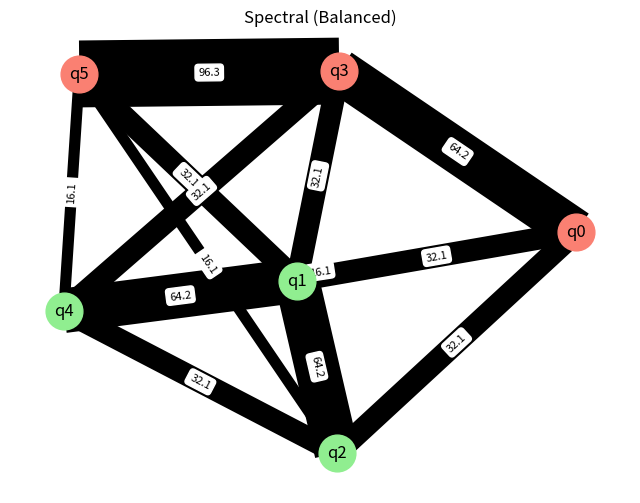
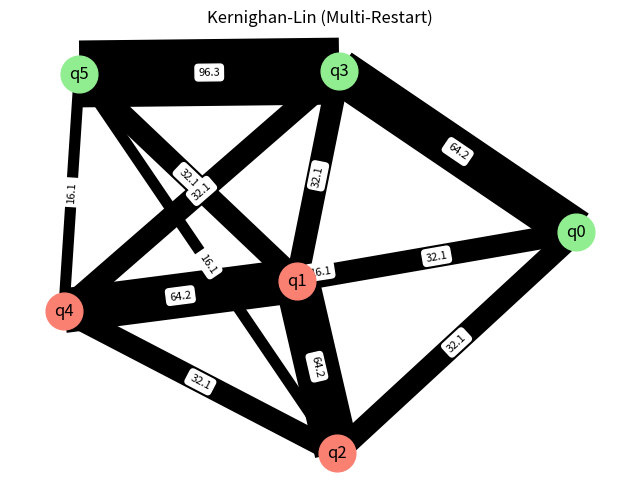
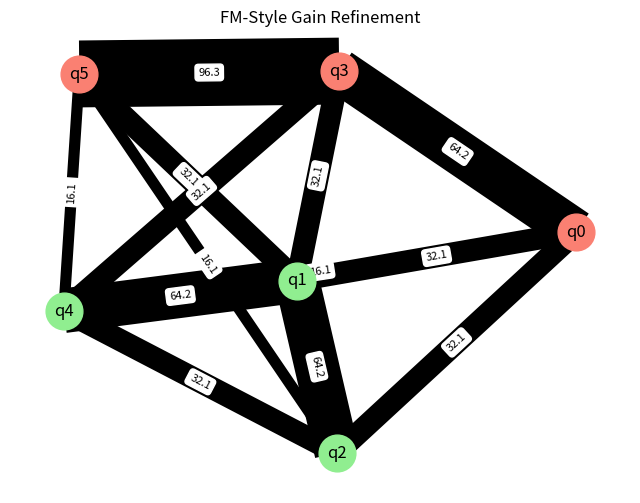
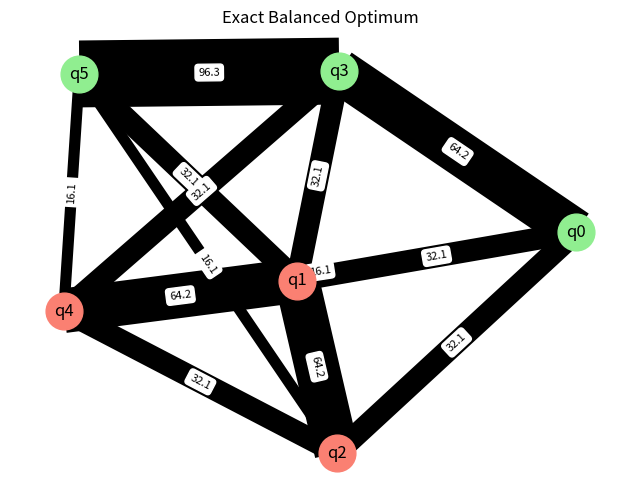

Write Python code to recreate these figures, in order.
# =============================================================================
# IMPROVED QUBIT-TO-QUDIT / QUQUART MAPPING EXPERIMENT
# WITH IBM-INSPIRED HARDWARE GATE COSTS
#
# Major upgrades:
#   1. Proper balanced spectral partitioning
#   2. Multi-restart Kernighan-Lin
#   3. Stronger FM-style gain-based local refinement
#   4. Layer-aware circuit generation and temporal cost modeling
#   5. IBM-inspired hardware-aware gate costs
#   6. Richer cost function:
#        - total cross penalty
#        - bottleneck penalty
#        - internal load imbalance
#        - temporal sum
#        - temporal peak
#        - normalized cross penalty
#   7. Exact balanced optimum for small systems
#   8. Optional visualization
# =============================================================================

import random
import builtins
import itertools
from collections import defaultdict

import networkx as nx
import matplotlib.pyplot as plt
import numpy as np


# =============================================================================
# IBM-INSPIRED HARDWARE COST MODEL
#
# These are representative IBM-style values, not universal constants.
# Based on IBM-style calibration concepts:
#   - single-qubit X / SX are cheap
#   - two-qubit CX-like entanglers are much more expensive
#   - RZ / Z are treated as virtual with effectively zero hardware cost
#
# We convert duration + error into one scalar gate cost.
# =============================================================================

IBM_GATE_PROFILE = {
    # Single-qubit gates
    "X":     {"duration_ns": 35.5,      "error": 4.13e-4},
    "SX":    {"duration_ns": 35.5,      "error": 4.13e-4},
    "RZ":    {"duration_ns": 0.0,       "error": 0.0},
    "Z":     {"duration_ns": 0.0,       "error": 0.0},   # treated like virtual RZ

    # Two-qubit entangler proxy from representative IBM CX-style calibration data
    "CX":    {"duration_ns": 387.55125, "error": 8.755e-3},
    "CNOT":  {"duration_ns": 387.55125, "error": 8.755e-3},

    # For this model, treat CZ / iSWAP as generic 2-qubit entangling proxies
    "CZ":    {"duration_ns": 387.55125, "error": 8.755e-3},
    "iSWAP": {"duration_ns": 387.55125, "error": 8.755e-3},

    # SWAP approximated as 3 CX-like entanglers
    "SWAP":  {"duration_ns": 3 * 387.55125, "error": 3 * 8.755e-3},
}

IBM_REF_DURATION_NS = IBM_GATE_PROFILE["X"]["duration_ns"]
IBM_REF_ERROR = IBM_GATE_PROFILE["X"]["error"]

# Tune these if you want to emphasize latency vs reliability differently
DURATION_WEIGHT = 0.5
ERROR_WEIGHT = 0.5


def hardware_scalar_cost(gate_name):
    """
    Convert IBM-style duration + error into a normalized scalar cost.
    Everything is normalized relative to X.
    """
    profile = IBM_GATE_PROFILE[gate_name]

    duration_ratio = (
        profile["duration_ns"] / IBM_REF_DURATION_NS
        if IBM_REF_DURATION_NS > 0 else 0.0
    )

    error_ratio = (
        profile["error"] / IBM_REF_ERROR
        if IBM_REF_ERROR > 0 else 0.0
    )

    return DURATION_WEIGHT * duration_ratio + ERROR_WEIGHT * error_ratio


# These replace the old hand-set weights
GATE_BASE_WEIGHTS = {
    "CNOT": hardware_scalar_cost("CNOT"),
    "CZ": hardware_scalar_cost("CZ"),
    "SWAP": hardware_scalar_cost("SWAP"),
    "iSWAP": hardware_scalar_cost("iSWAP"),
}


# =============================================================================
# DEFAULT COST CONFIGURATION
# =============================================================================

DEFAULT_CONFIG = {
    # Extra penalty if an interaction must cross ququart boundaries
    "cross_penalty_multiplier": {
        "CNOT": 1.35,
        "CZ": 1.25,
        "SWAP": 1.60,
        "iSWAP": 1.30,
    },
    "alpha_total_cross": 1.00,
    "beta_bottleneck": 0.35,
    "gamma_internal_imbalance": 0.20,
    "delta_temporal_sum": 0.40,
    "epsilon_temporal_peak": 0.30,
    "zeta_normalized_cross": 0.75,
}


# =============================================================================
# RANDOM CIRCUIT GENERATION (LAYER-AWARE)
# =============================================================================

def generate_random_circuit(
    min_qubits=6,
    max_qubits=14,
    min_gates=20,
    max_gates=60,
    max_layers=None,
    seed=None
):
    if seed is not None:
        random.seed(seed)
        np.random.seed(seed)

    n = random.choice([q for q in range(min_qubits, max_qubits + 1) if q % 2 == 0])
    qubits = [f"q{i}" for i in range(n)]

    num_gates = random.randint(min_gates, max_gates)

    if max_layers is None:
        max_layers = max(4, n)

    circuit = []

    for _ in range(num_gates):
        q1, q2 = random.sample(qubits, 2)
        gate = random.choice(list(GATE_BASE_WEIGHTS.keys()))
        layer = random.randint(0, max_layers - 1)

        circuit.append({
            "q1": q1,
            "q2": q2,
            "gate": gate,
            "layer": layer
        })

    circuit.sort(key=lambda g: g["layer"])
    return qubits, circuit


# =============================================================================
# BUILD AGGREGATE INTERACTION GRAPH
# =============================================================================

def build_interaction_graph(qubits, circuit):
    G = nx.Graph()
    G.add_nodes_from(qubits)

    interactions = defaultdict(lambda: defaultdict(int))

    for gate_event in circuit:
        key = tuple(sorted((gate_event["q1"], gate_event["q2"])))
        interactions[key][gate_event["gate"]] += 1

    for (q1, q2), gate_dict in interactions.items():
        base_weight = builtins.sum(
            GATE_BASE_WEIGHTS[g] * count
            for g, count in gate_dict.items()
        )

        G.add_edge(
            q1,
            q2,
            weight=base_weight,
            gate_hist=dict(gate_dict)
        )

    return G, interactions


# =============================================================================
# BUILD PER-LAYER GRAPHS
# =============================================================================

def build_layer_graphs(qubits, circuit):
    layers = defaultdict(list)

    for gate_event in circuit:
        layers[gate_event["layer"]].append(gate_event)

    layer_graphs = {}

    for layer_idx, gates in layers.items():
        G = nx.Graph()
        G.add_nodes_from(qubits)

        pair_hist = defaultdict(lambda: defaultdict(int))

        for gate_event in gates:
            key = tuple(sorted((gate_event["q1"], gate_event["q2"])))
            pair_hist[key][gate_event["gate"]] += 1

        for (q1, q2), gate_dict in pair_hist.items():
            weight = builtins.sum(
                GATE_BASE_WEIGHTS[g] * count
                for g, count in gate_dict.items()
            )
            G.add_edge(
                q1,
                q2,
                weight=weight,
                gate_hist=dict(gate_dict)
            )

        layer_graphs[layer_idx] = G

    return layer_graphs


# =============================================================================
# HARDWARE-AWARE CROSSING PENALTY
# =============================================================================

def partition_gate_penalty(gate_hist, config):
    penalty = 0.0

    for gate, count in gate_hist.items():
        base = GATE_BASE_WEIGHTS[gate]
        multiplier = config["cross_penalty_multiplier"][gate]
        penalty += count * base * multiplier

    return penalty


# =============================================================================
# HELPER METRICS
# =============================================================================

def compute_internal_weight(graph, group):
    total = 0.0
    for u, v, data in graph.edges(data=True):
        if u in group and v in group:
            total += data["weight"]
    return total


def compute_partition_loads(graph, A, B):
    return compute_internal_weight(graph, A), compute_internal_weight(graph, B)


def compute_cross_stats(graph, A, B, config):
    cross_base_weights = []
    cross_penalties = []
    cross_edges = []

    for u, v, data in graph.edges(data=True):
        if (u in A and v in B) or (u in B and v in A):
            base_weight = data["weight"]
            penalty_weight = partition_gate_penalty(data.get("gate_hist", {}), config)

            cross_base_weights.append(base_weight)
            cross_penalties.append(penalty_weight)
            cross_edges.append((u, v, penalty_weight))

    return {
        "cross_weight_sum": builtins.sum(cross_base_weights),
        "cross_penalty_sum": builtins.sum(cross_penalties),
        "max_cross_penalty": max(cross_penalties) if cross_penalties else 0.0,
        "cross_edge_count": len(cross_edges),
        "cross_edges": cross_edges,
    }


def compute_temporal_cross_cost(layer_graphs, A, B, config):
    per_layer_costs = {}

    for layer_idx, layer_graph in layer_graphs.items():
        stats = compute_cross_stats(layer_graph, A, B, config)
        per_layer_costs[layer_idx] = stats["cross_penalty_sum"]

    temporal_sum = builtins.sum(per_layer_costs.values())
    temporal_peak = max(per_layer_costs.values()) if per_layer_costs else 0.0

    return temporal_sum, temporal_peak, per_layer_costs


# =============================================================================
# FULL COST BREAKDOWN
# =============================================================================

def cost_breakdown(graph, layer_graphs, A, B, config):
    cross_stats = compute_cross_stats(graph, A, B, config)

    internal_A, internal_B = compute_partition_loads(graph, A, B)
    internal_imbalance = abs(internal_A - internal_B)

    total_graph_weight = builtins.sum(
        data["weight"] for _, _, data in graph.edges(data=True)
    )

    normalized_cross = (
        cross_stats["cross_penalty_sum"] / total_graph_weight
        if total_graph_weight > 0 else 0.0
    )

    temporal_sum, temporal_peak, per_layer_costs = compute_temporal_cross_cost(
        layer_graphs, A, B, config
    )

    total_cost = (
        config["alpha_total_cross"] * cross_stats["cross_penalty_sum"]
        + config["beta_bottleneck"] * cross_stats["max_cross_penalty"]
        + config["gamma_internal_imbalance"] * internal_imbalance
        + config["delta_temporal_sum"] * temporal_sum
        + config["epsilon_temporal_peak"] * temporal_peak
        + config["zeta_normalized_cross"] * normalized_cross
    )

    return {
        "total_cost": total_cost,
        "cross_weight_sum": cross_stats["cross_weight_sum"],
        "cross_penalty_sum": cross_stats["cross_penalty_sum"],
        "max_cross_penalty": cross_stats["max_cross_penalty"],
        "cross_edge_count": cross_stats["cross_edge_count"],
        "internal_A": internal_A,
        "internal_B": internal_B,
        "internal_imbalance": internal_imbalance,
        "normalized_cross": normalized_cross,
        "temporal_sum": temporal_sum,
        "temporal_peak": temporal_peak,
        "per_layer_costs": per_layer_costs,
    }


def objective(graph, layer_graphs, A, B, config):
    return cost_breakdown(graph, layer_graphs, A, B, config)["total_cost"]


# =============================================================================
# RANDOM BALANCED PARTITION
# =============================================================================

def random_balanced_partition(nodes, rng=None):
    nodes = list(nodes)

    if rng is None:
        random.shuffle(nodes)
    else:
        rng.shuffle(nodes)

    half = len(nodes) // 2
    return set(nodes[:half]), set(nodes[half:])


# =============================================================================
# PROPER BALANCED SPECTRAL PARTITIONING
# =============================================================================

def spectral_partition_balanced(graph):
    nodes = list(graph.nodes())

    if len(nodes) == 2:
        return {nodes[0]}, {nodes[1]}

    L = nx.laplacian_matrix(
        graph,
        nodelist=nodes,
        weight="weight"
    ).astype(float).todense()

    eigenvalues, eigenvectors = np.linalg.eigh(L)
    fiedler_vector = np.asarray(eigenvectors[:, 1]).flatten()

    order = np.argsort(fiedler_vector)
    half = len(nodes) // 2

    A = {nodes[i] for i in order[:half]}
    B = {nodes[i] for i in order[half:]}

    return A, B


# =============================================================================
# MULTI-RESTART KERNIGHAN-LIN
# =============================================================================

def kernighan_lin_best_of_restarts(graph, layer_graphs, config, restarts=20, seed=None):
    rng = random.Random(seed)
    best = None

    for _ in range(restarts):
        A0, B0 = random_balanced_partition(graph.nodes(), rng=rng)

        A, B = nx.algorithms.community.kernighan_lin_bisection(
            graph,
            partition=(A0, B0),
            weight="weight"
        )

        A, B = set(A), set(B)
        score = objective(graph, layer_graphs, A, B, config)

        if best is None or score < best["score"]:
            best = {"A": A, "B": B, "score": score}

    return best["A"], best["B"]


# =============================================================================
# FM-STYLE GAIN-BASED LOCAL REFINEMENT
# =============================================================================

def swap_gain_estimate(graph, a, b, A, B):
    gain = 0.0

    for nbr in graph.neighbors(a):
        w = graph[a][nbr]["weight"]
        if nbr in A:
            gain += w
        elif nbr in B:
            gain -= w

    for nbr in graph.neighbors(b):
        w = graph[b][nbr]["weight"]
        if nbr in B:
            gain += w
        elif nbr in A:
            gain -= w

    if graph.has_edge(a, b):
        gain -= 2 * graph[a][b]["weight"]

    return gain


def fm_style_pair_refinement(graph, layer_graphs, config, initial_A, initial_B, max_passes=10):
    A = set(initial_A)
    B = set(initial_B)

    best_global_A = set(A)
    best_global_B = set(B)
    best_global_score = objective(graph, layer_graphs, A, B, config)

    for _ in range(max_passes):
        unlocked_A = set(A)
        unlocked_B = set(B)

        move_sequence = []
        current_A = set(A)
        current_B = set(B)

        while unlocked_A and unlocked_B:
            candidates = []

            for a in unlocked_A:
                for b in unlocked_B:
                    est_gain = swap_gain_estimate(graph, a, b, current_A, current_B)
                    candidates.append((est_gain, a, b))

            if not candidates:
                break

            candidates.sort(key=lambda x: x[0], reverse=True)
            _, a_star, b_star = candidates[0]

            current_A.remove(a_star)
            current_B.remove(b_star)

            current_A.add(b_star)
            current_B.add(a_star)

            unlocked_A.remove(a_star)
            unlocked_B.remove(b_star)

            current_score = objective(graph, layer_graphs, current_A, current_B, config)
            move_sequence.append((set(current_A), set(current_B), current_score))

        if not move_sequence:
            break

        best_prefix_A, best_prefix_B, best_prefix_score = min(
            move_sequence,
            key=lambda x: x[2]
        )

        if best_prefix_score < best_global_score:
            A, B = best_prefix_A, best_prefix_B
            best_global_A = set(A)
            best_global_B = set(B)
            best_global_score = best_prefix_score
        else:
            break

    return best_global_A, best_global_B


def multi_restart_fm_style(graph, layer_graphs, config, restarts=20, max_passes=10, seed=None):
    rng = random.Random(seed)
    best = None

    for _ in range(restarts):
        A0, B0 = random_balanced_partition(graph.nodes(), rng=rng)
        A, B = fm_style_pair_refinement(
            graph,
            layer_graphs,
            config,
            A0,
            B0,
            max_passes=max_passes
        )
        score = objective(graph, layer_graphs, A, B, config)

        if best is None or score < best["score"]:
            best = {"A": A, "B": B, "score": score}

    return best["A"], best["B"]


# =============================================================================
# EXACT BALANCED OPTIMUM (SMALL N ONLY)
# =============================================================================

def exact_balanced_partition(graph, layer_graphs, config, max_exact_qubits=10):
    nodes = list(graph.nodes())
    n = len(nodes)

    if n > max_exact_qubits:
        return None

    half = n // 2
    anchor = nodes[0]
    others = nodes[1:]

    best = None

    for combo in itertools.combinations(others, half - 1):
        A = {anchor, *combo}
        B = set(nodes) - A

        score = objective(graph, layer_graphs, A, B, config)

        if best is None or score < best["score"]:
            best = {"A": set(A), "B": set(B), "score": score}

    return best


# =============================================================================
# SUMMARIZE RESULTS
# =============================================================================

def summarize_partition(name, graph, layer_graphs, A, B, config):
    metrics = cost_breakdown(graph, layer_graphs, A, B, config)

    return {
        "algorithm": name,
        "A": sorted(A),
        "B": sorted(B),
        **metrics,
    }


def print_partition_summary(result):
    print(f"\n--- {result['algorithm']} ---")
    print("Partition A:", result["A"])
    print("Partition B:", result["B"])
    print(f"Total Cost:            {result['total_cost']:.4f}")
    print(f"Cross Weight Sum:      {result['cross_weight_sum']:.4f}")
    print(f"Cross Penalty Sum:     {result['cross_penalty_sum']:.4f}")
    print(f"Max Cross Penalty:     {result['max_cross_penalty']:.4f}")
    print(f"Cross Edge Count:      {result['cross_edge_count']}")
    print(f"Internal Weight A:     {result['internal_A']:.4f}")
    print(f"Internal Weight B:     {result['internal_B']:.4f}")
    print(f"Internal Imbalance:    {result['internal_imbalance']:.4f}")
    print(f"Normalized Cross:      {result['normalized_cross']:.4f}")
    print(f"Temporal Sum:          {result['temporal_sum']:.4f}")
    print(f"Temporal Peak:         {result['temporal_peak']:.4f}")


# =============================================================================
# VISUALIZATION
# =============================================================================

def plot_partition(graph, A, B, title):
    plt.figure(figsize=(8, 6))
    pos = nx.spring_layout(graph, seed=42)

    nx.draw_networkx_nodes(graph, pos, nodelist=list(A), node_color="lightgreen", node_size=700)
    nx.draw_networkx_nodes(graph, pos, nodelist=list(B), node_color="salmon", node_size=700)

    widths = [max(1.0, data["weight"] / 2.0) for _, _, data in graph.edges(data=True)]
    nx.draw_networkx_edges(graph, pos, width=widths)
    nx.draw_networkx_labels(graph, pos)

    edge_labels = {
        (u, v): f"{data['weight']:.1f}"
        for u, v, data in graph.edges(data=True)
    }
    nx.draw_networkx_edge_labels(graph, pos, edge_labels=edge_labels, font_size=8)

    plt.title(title)
    plt.axis("off")
    plt.show()


# =============================================================================
# MAIN EXPERIMENT DRIVER
# =============================================================================

def run_experiment(
    config=None,
    seed=67,
    kl_restarts=25,
    fm_restarts=25,
    fm_passes=10,
    max_exact_qubits=10,
    plot_results=True
):
    if config is None:
        config = DEFAULT_CONFIG

    qubits, circuit = generate_random_circuit(seed=seed)
    graph, interactions = build_interaction_graph(qubits, circuit)
    layer_graphs = build_layer_graphs(qubits, circuit)

    print("\n================ CIRCUIT SUMMARY ================")
    print("Number of qubits:", len(qubits))
    print("Total two-qubit gates:", len(circuit))
    print("Distinct interacting pairs:", len(interactions))
    print("Layers used:", len(layer_graphs))
    print("=================================================")

    print("\n============= IBM-INSPIRED GATE COSTS =============")
    for gate, weight in GATE_BASE_WEIGHTS.items():
        print(f"{gate}: {weight:.4f}")
    print("===================================================")

    results = {}

    A_sp, B_sp = spectral_partition_balanced(graph)
    results["Spectral (Balanced)"] = summarize_partition(
        "Spectral (Balanced)",
        graph,
        layer_graphs,
        A_sp,
        B_sp,
        config
    )

    A_kl, B_kl = kernighan_lin_best_of_restarts(
        graph,
        layer_graphs,
        config,
        restarts=kl_restarts,
        seed=seed
    )
    results["Kernighan-Lin (Multi-Restart)"] = summarize_partition(
        "Kernighan-Lin (Multi-Restart)",
        graph,
        layer_graphs,
        A_kl,
        B_kl,
        config
    )

    A_fm, B_fm = multi_restart_fm_style(
        graph,
        layer_graphs,
        config,
        restarts=fm_restarts,
        max_passes=fm_passes,
        seed=seed
    )
    results["FM-Style Gain Refinement"] = summarize_partition(
        "FM-Style Gain Refinement",
        graph,
        layer_graphs,
        A_fm,
        B_fm,
        config
    )

    exact = exact_balanced_partition(
        graph,
        layer_graphs,
        config,
        max_exact_qubits=max_exact_qubits
    )

    if exact is not None:
        results["Exact Balanced Optimum"] = summarize_partition(
            "Exact Balanced Optimum",
            graph,
            layer_graphs,
            exact["A"],
            exact["B"],
            config
        )

    print("\n================ RESULTS =================")

    for name, result in results.items():
        print_partition_summary(result)

        if plot_results:
            plot_partition(graph, set(result["A"]), set(result["B"]), name)

    best_name = min(results, key=lambda k: results[k]["total_cost"])

    print("\n================ BEST RESULT ================")
    print("Best Algorithm:", best_name)
    print(f"Best Cost: {results[best_name]['total_cost']:.4f}")
    print("=============================================")
    # -------------------------------------------------------------------------
    # OPTIMAL VS ARBITRARY SPLIT COMPARISON
    # -------------------------------------------------------------------------

    optimal_result = results[best_name]
    optimal_A = set(optimal_result["A"])
    optimal_B = set(optimal_result["B"])

    arbitrary_A, arbitrary_B = random_balanced_partition(
        graph.nodes(),
        rng=random.Random(seed + 999)
    )

    arbitrary_result = summarize_partition(
        "Arbitrary Balanced Split",
        graph,
        layer_graphs,
        arbitrary_A,
        arbitrary_B,
        config
    )

    print("\n========== OPTIMAL VS ARBITRARY COMPARISON ==========")

    print("\n--- Raw Costs ---")
    print(f"Optimal Total Cost:      {optimal_result['total_cost']:.4f}")
    print(f"Arbitrary Total Cost:    {arbitrary_result['total_cost']:.4f}")

    print(f"Optimal Cross Penalty:   {optimal_result['cross_penalty_sum']:.4f}")
    print(f"Arbitrary Cross Penalty: {arbitrary_result['cross_penalty_sum']:.4f}")

    print(f"Optimal Temporal Sum:    {optimal_result['temporal_sum']:.4f}")
    print(f"Arbitrary Temporal Sum:  {arbitrary_result['temporal_sum']:.4f}")

    print(f"Optimal Temporal Peak:   {optimal_result['temporal_peak']:.4f}")
    print(f"Arbitrary Temporal Peak: {arbitrary_result['temporal_peak']:.4f}")

    def percent_improvement(arbitrary_value, optimal_value):
        if arbitrary_value == 0:
            return 0.0
        return 100.0 * (arbitrary_value - optimal_value) / arbitrary_value

    print("\n--- Improvement ---")
    print(f"Total Cost Improvement:    {percent_improvement(arbitrary_result['total_cost'], optimal_result['total_cost']):.2f}%")
    print(f"Cross Penalty Improvement: {percent_improvement(arbitrary_result['cross_penalty_sum'], optimal_result['cross_penalty_sum']):.2f}%")
    print(f"Temporal Sum Improvement:  {percent_improvement(arbitrary_result['temporal_sum'], optimal_result['temporal_sum']):.2f}%")
    print(f"Temporal Peak Improvement: {percent_improvement(arbitrary_result['temporal_peak'], optimal_result['temporal_peak']):.2f}%")

    print("\nInterpretation:")
    print(
        "Using IBM-inspired duration/error-weighted costs, the optimal partition "
        f"reduces estimated inter-ququart overhead by "
        f"{percent_improvement(arbitrary_result['total_cost'], optimal_result['total_cost']):.2f}% "
        "relative to a random balanced assignment."
    )
    print("====================================================")

    return {
        "qubits": qubits,
        "circuit": circuit,
        "interactions": interactions,
        "graph": graph,
        "layer_graphs": layer_graphs,
        "results": results,
        "best_algorithm": best_name,
        "config": config
    }


# =============================================================================
# MAIN
# =============================================================================

if __name__ == "__main__":
    run_experiment(
        kl_restarts=25,
        fm_restarts=25,
        fm_passes=10,
        max_exact_qubits=10,
        plot_results=True
    )
